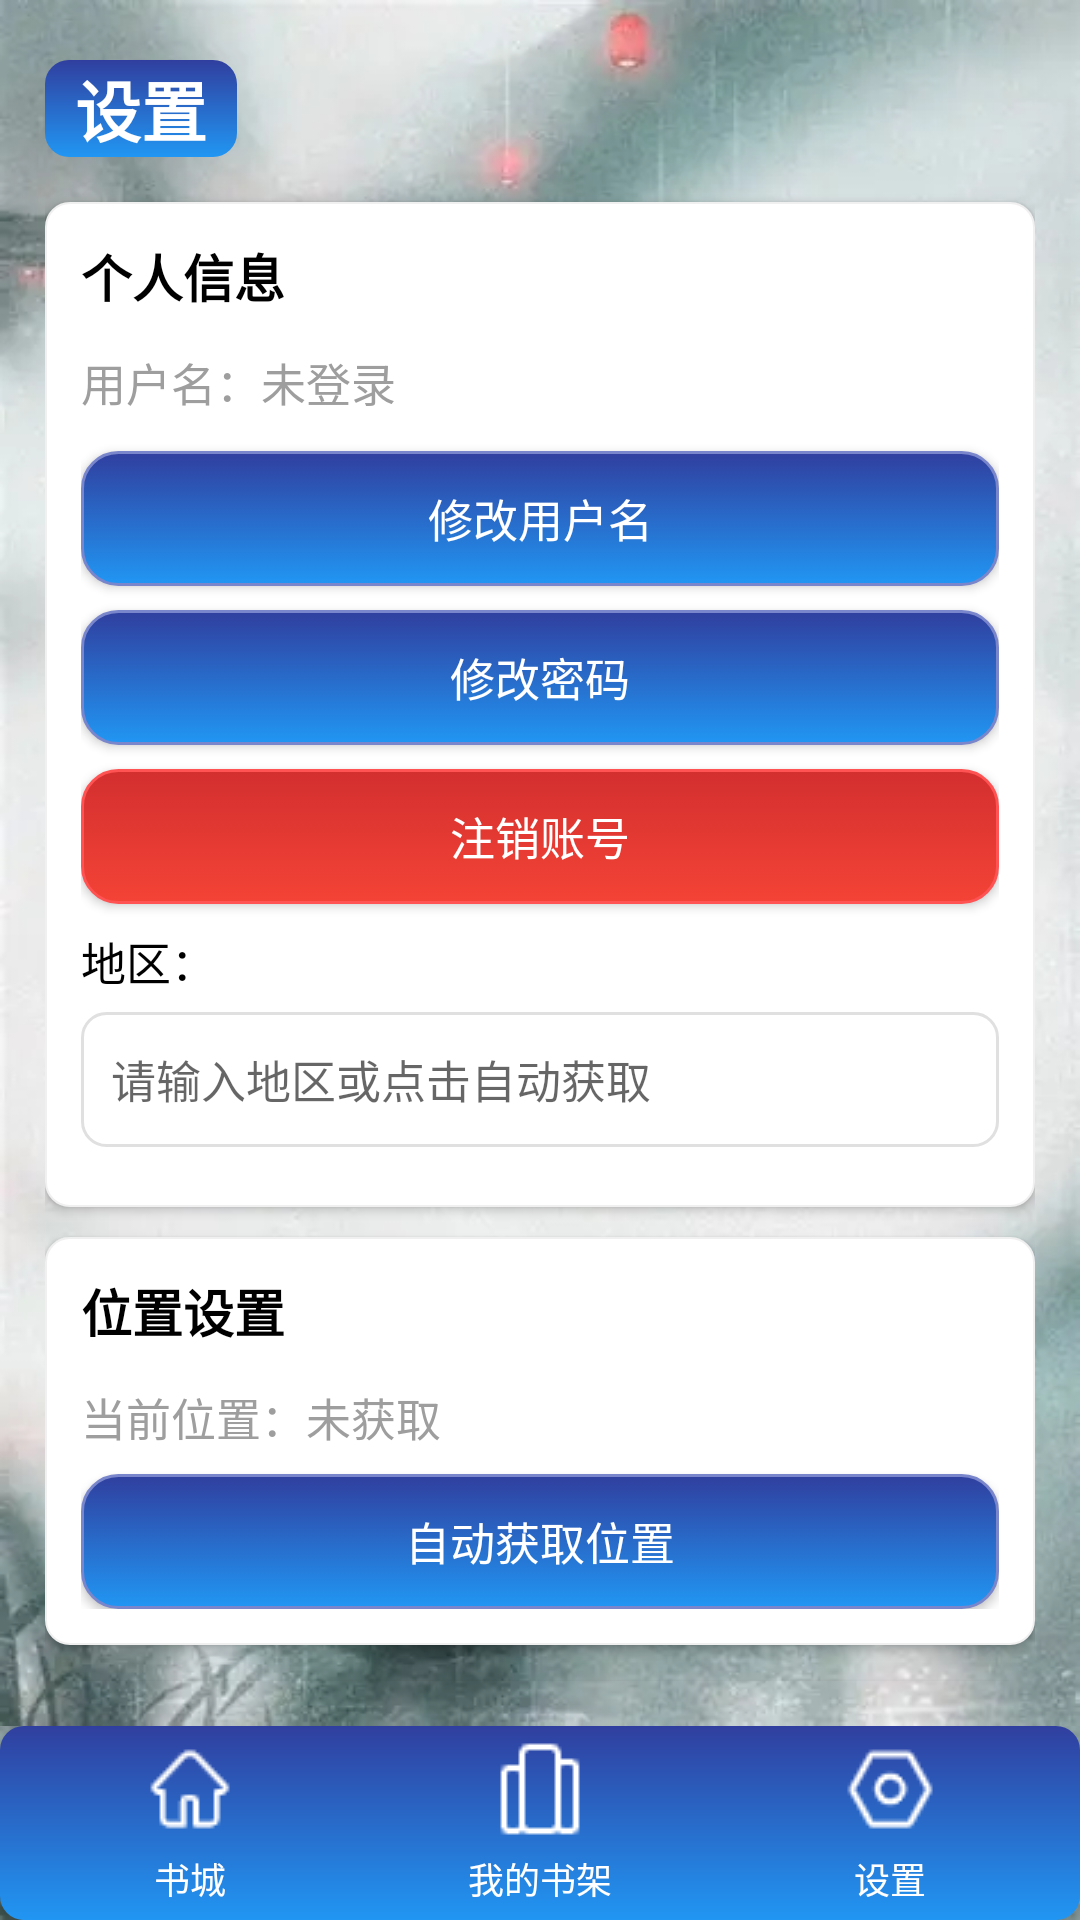

Here is an Android app screen rendered from its layout file. Give the layout XML and the strings, colors and styles it references.
<!-- AndroidManifest.xml: application theme Theme.AppCompat.Light.DarkActionBar -->
<!-- res/layout/activity_setting.xml -->
<?xml version="1.0" encoding="utf-8"?>
<LinearLayout
    xmlns:android="http://schemas.android.com/apk/res/android"
    android:layout_width="match_parent"
    android:layout_height="match_parent"
    android:orientation="vertical"
    android:background="@drawable/admin_bg">

    
    <LinearLayout
        android:layout_width="match_parent"
        android:layout_height="0dp"
        android:layout_weight="1"
        android:background="@drawable/admin_bg"
        android:orientation="vertical"
        android:padding="15dp">

        <TextView
            android:layout_width="wrap_content"
            android:layout_height="wrap_content"
            android:layout_marginTop="5dp"
            android:layout_marginBottom="15dp"
            android:background="@drawable/admin_title_bg"
            android:text="@string/title_setting"
            android:textColor="@android:color/white"
            android:textSize="22sp"
            android:textStyle="bold" />

        <LinearLayout
            android:layout_width="match_parent"
            android:layout_height="wrap_content"
            android:layout_marginBottom="10dp"
        android:background="@drawable/admin_listview_bg"
        android:elevation="2dp"
        android:orientation="vertical"
        android:padding="12dp">

        <TextView
            android:layout_width="wrap_content"
            android:layout_height="wrap_content"
            android:layout_marginBottom="12dp"
            android:text="个人信息"
            android:textColor="@color/colorBlack"
            android:textSize="17sp"
            android:textStyle="bold" />

        <TextView
            android:id="@+id/tv_username"
            android:layout_width="wrap_content"
            android:layout_height="wrap_content"
            android:layout_marginBottom="12dp"
            android:text="用户名：未登录"
            android:textColor="@color/colorGray"
            android:textSize="15sp" />

        <Button
            android:id="@+id/btn_change_username"
            android:layout_width="match_parent"
            android:layout_height="45dp"
            android:layout_marginBottom="8dp"
            android:background="@drawable/admin_btn_bg"
            android:text="修改用户名"
            android:textColor="@android:color/white"
            android:textSize="15sp" />

        <Button
            android:id="@+id/btn_change_password"
            android:layout_width="match_parent"
            android:layout_height="45dp"
            android:layout_marginBottom="8dp"
            android:background="@drawable/admin_btn_bg"
            android:text="修改密码"
            android:textColor="@android:color/white"
            android:textSize="15sp" />

        <Button
            android:id="@+id/btn_delete_account"
            android:layout_width="match_parent"
            android:layout_height="45dp"
            android:layout_marginBottom="8dp"
        android:background="@drawable/admin_btn_logout_bg"
        android:text="注销账号"
        android:textColor="@android:color/white"
        android:textSize="15sp" />

        <TextView
            android:layout_width="wrap_content"
            android:layout_height="wrap_content"
            android:layout_marginBottom="6dp"
            android:text="地区："
            android:textColor="@color/colorBlack"
            android:textSize="15sp" />

        <EditText
            android:id="@+id/et_area"
            android:layout_width="match_parent"
            android:layout_height="45dp"
            android:layout_marginBottom="8dp"
        android:background="@drawable/admin_spinner_bg"
        android:hint="请输入地区或点击自动获取"
        android:paddingHorizontal="10dp"
        android:textSize="15sp" />

    </LinearLayout>

    <LinearLayout
        android:layout_width="match_parent"
        android:layout_height="wrap_content"
        android:layout_marginBottom="8dp"
    android:background="@drawable/admin_listview_bg"
    android:elevation="2dp"
    android:orientation="vertical"
    android:padding="12dp">

    <TextView
        android:layout_width="wrap_content"
        android:layout_height="wrap_content"
        android:layout_marginBottom="12dp"
        android:text="位置设置"
        android:textColor="@color/colorBlack"
        android:textSize="17sp"
        android:textStyle="bold" />

    <TextView
        android:id="@+id/tv_current_location"
        android:layout_width="wrap_content"
        android:layout_height="wrap_content"
        android:layout_marginBottom="8dp"
    android:text="当前位置：未获取"
    android:textColor="@color/colorGray"
    android:textSize="15sp" />

    <Button
        android:id="@+id/btn_auto_location"
        android:layout_width="match_parent"
        android:layout_height="45dp"
        android:layout_marginBottom="0dp"
    android:background="@drawable/admin_btn_bg"
    android:elevation="2dp"
    android:text="@string/btn_location_auto"
    android:textColor="@android:color/white"
    android:textSize="15sp" />

</LinearLayout>

    
<Button
android:id="@+id/btn_logout"
android:layout_width="match_parent"
android:layout_height="45dp"
android:layout_marginTop="8dp"
    android:background="@drawable/admin_btn_logout_bg"
    android:elevation="2dp"
    android:text="退出登录"
    android:textColor="@android:color/white"
    android:textSize="15sp"
    android:visibility="gone" />

    
<Button
android:id="@+id/btn_login"
android:layout_width="match_parent"
android:layout_height="45dp"
android:layout_marginTop="4dp"
    android:background="@drawable/admin_btn_bg"
    android:elevation="2dp"
    android:text="登录"
    android:textColor="@android:color/white"
    android:textSize="15sp" />

    </LinearLayout>

    
<include
layout="@layout/layout_bottom_nav"
android:layout_width="match_parent"
android:layout_height="wrap_content"/>

    </LinearLayout>
<!-- res/layout/layout_bottom_nav.xml (included above) -->
<?xml version="1.0" encoding="utf-8"?>
<LinearLayout xmlns:android="http://schemas.android.com/apk/res/android"
    android:layout_width="match_parent"
    android:layout_height="70dp"
    android:orientation="horizontal"
    android:background="@drawable/admin_title_bg"
    android:padding="5dp"
    android:elevation="3dp">

    <TextView
        android:id="@+id/tv_nav_bookstore"
        android:layout_width="0dp"
        android:layout_height="match_parent"
        android:layout_weight="1"
        android:clickable="true"
        android:drawableTop="@drawable/home"
        android:drawablePadding="5dp"
        android:foreground="?attr/selectableItemBackgroundBorderless"
        android:gravity="center"
        android:text="@string/title_bookstore"
        android:textColor="@android:color/white"
        android:textSize="12sp" />

    <TextView
        android:id="@+id/tv_nav_bookshelf"
        android:layout_width="0dp"
        android:layout_height="match_parent"
        android:layout_weight="1"
        android:text="@string/title_bookshelf"
        android:textColor="@android:color/white"
        android:textSize="12sp"
        android:gravity="center"
        android:drawableTop="@drawable/ic_action_bookshelf"
        android:drawablePadding="5dp"
        android:clickable="true"
        android:foreground="?attr/selectableItemBackgroundBorderless"/>

    <TextView
        android:id="@+id/tv_nav_setting"
        android:layout_width="0dp"
        android:layout_height="match_parent"
        android:layout_weight="1"
        android:text="@string/title_setting"
        android:textColor="@android:color/white"
        android:textSize="12sp"
        android:gravity="center"
        android:drawableTop="@drawable/ic_action_setting"
        android:drawablePadding="5dp"
        android:clickable="true"
        android:foreground="?attr/selectableItemBackgroundBorderless"/>

</LinearLayout>
<!-- resources referenced by this layout -->
<resources>
  <color name="colorBlack">#000000</color>
  <color name="colorGray">#9E9E9E</color>
  <!-- drawable admin_bg: png bitmap (drawable, 341927 bytes) -->
  <!-- drawable admin_btn_bg (drawable) -->
  <?xml version="1.0" encoding="utf-8"?>
  <selector xmlns:android="http://schemas.android.com/apk/res/android">
      
      <item android:state_pressed="true">
          <shape android:shape="rectangle">
              <gradient
                  android:angle="90"
                  android:startColor="@color/colorPrimaryDark"
                  android:endColor="@color/colorPrimary" />
              <corners android:radius="12dp" /> 
              <stroke android:width="1dp" android:color="@color/colorPrimary" />
          </shape>
      </item>
      
      <item>
          <shape android:shape="rectangle">
              <gradient
                  android:angle="90"
                  android:startColor="@color/colorPrimary"
                  android:endColor="@color/colorPrimaryDark" />
              <corners android:radius="12dp" />
              <stroke android:width="1dp" android:color="@color/colorPrimaryLight" />
          </shape>
      </item>
  </selector>
  <!-- drawable admin_btn_logout_bg (drawable) -->
  <?xml version="1.0" encoding="utf-8"?>
  <selector xmlns:android="http://schemas.android.com/apk/res/android">
      
      <item android:state_pressed="true">
          <shape android:shape="rectangle">
              <gradient
                  android:angle="90"
                  android:startColor="#D32F2F"
              android:endColor="#B71C1C" />
              <corners android:radius="12dp" />
              <stroke android:width="1dp" android:color="#D32F2F" />
          </shape>
      </item>
      
      <item>
          <shape android:shape="rectangle">
              <gradient
                  android:angle="90"
                  android:startColor="#F44336"
              android:endColor="#D32F2F" />
              <corners android:radius="12dp" />
              <stroke android:width="1dp" android:color="#FF5252" />
          </shape>
      </item>
  </selector>
  <!-- drawable admin_listview_bg (drawable) -->
  <?xml version="1.0" encoding="utf-8"?>
  <shape xmlns:android="http://schemas.android.com/apk/res/android"
      android:shape="rectangle">
      <solid android:color="@android:color/white" />
      <corners android:radius="8dp" />
      <stroke android:width="0.5dp" android:color="#F0F0F0" />
  </shape>
  <!-- drawable admin_spinner_bg (drawable) -->
  <?xml version="1.0" encoding="utf-8"?>
  <selector xmlns:android="http://schemas.android.com/apk/res/android">
      
      <item android:state_pressed="true">
          <shape android:shape="rectangle">
              <solid android:color="#F5F5F5" />
              <corners android:radius="8dp" />
              <stroke android:width="1dp" android:color="@color/colorPrimary" />
          </shape>
      </item>
      
      <item>
          <shape android:shape="rectangle">
              <solid android:color="@android:color/white" />
              <corners android:radius="8dp" />
              <stroke android:width="1dp" android:color="#E0E0E0" /> 
              
              <padding android:right="25dp" />
          </shape>
      </item>
  </selector>
  <!-- drawable admin_title_bg (drawable) -->
  <?xml version="1.0" encoding="utf-8"?>
  <shape xmlns:android="http://schemas.android.com/apk/res/android"
      android:shape="rectangle">
      
      <gradient
          android:angle="90"
          android:startColor="@color/colorPrimary"
          android:endColor="@color/colorPrimaryDark" />
      
      <corners android:radius="8dp" />
      
      <padding
          android:left="10dp"
          android:right="10dp" />
  </shape>
  <!-- drawable home: png bitmap (drawable, 671 bytes) -->
  <string name="btn_location_auto">自动获取位置</string>
  <string name="title_bookshelf">我的书架</string>
  <string name="title_bookstore">书城</string>
  <string name="title_setting">设置</string>
  <color name="colorPrimaryDark">#303F9F</color>
  <color name="colorPrimary">#2196F3</color>
  <color name="colorPrimaryLight">#7986CB</color>
</resources>
